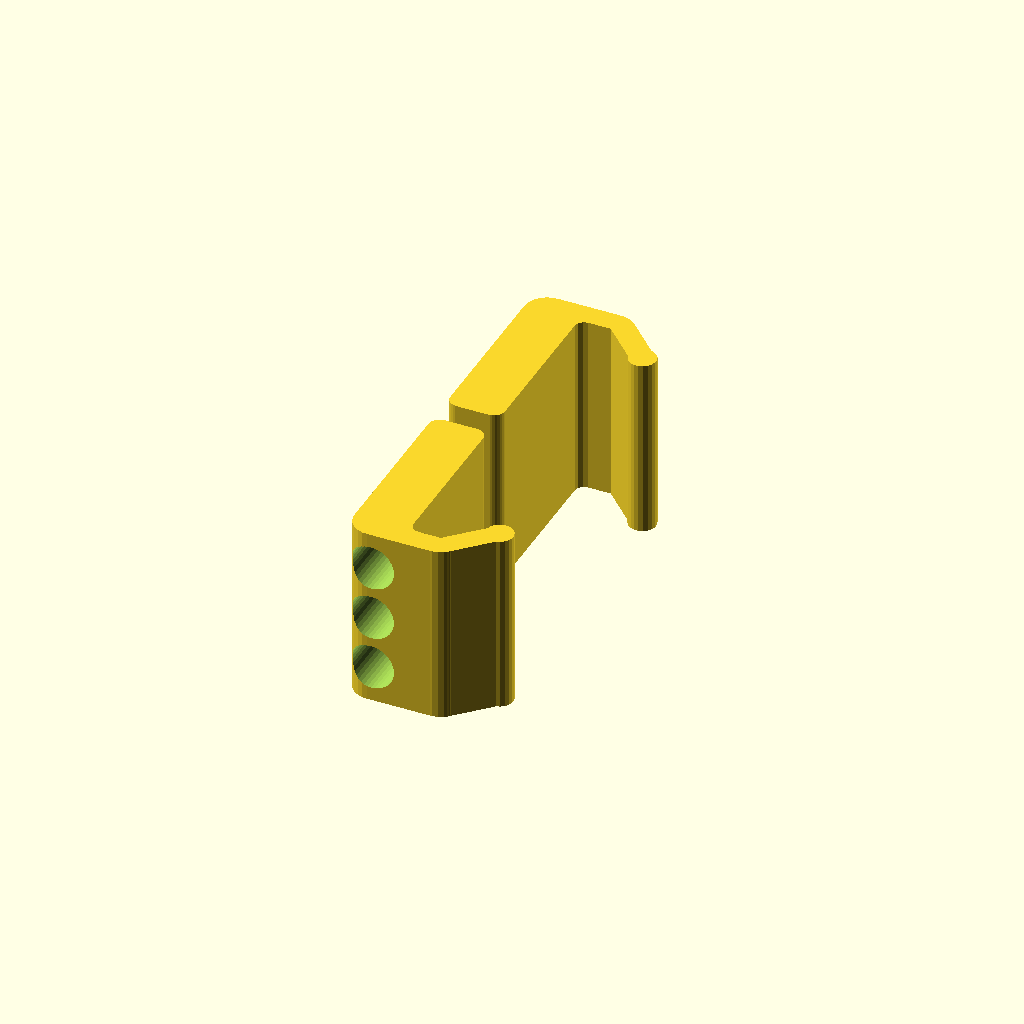
Cell 1: rendered with the file's own defaults.
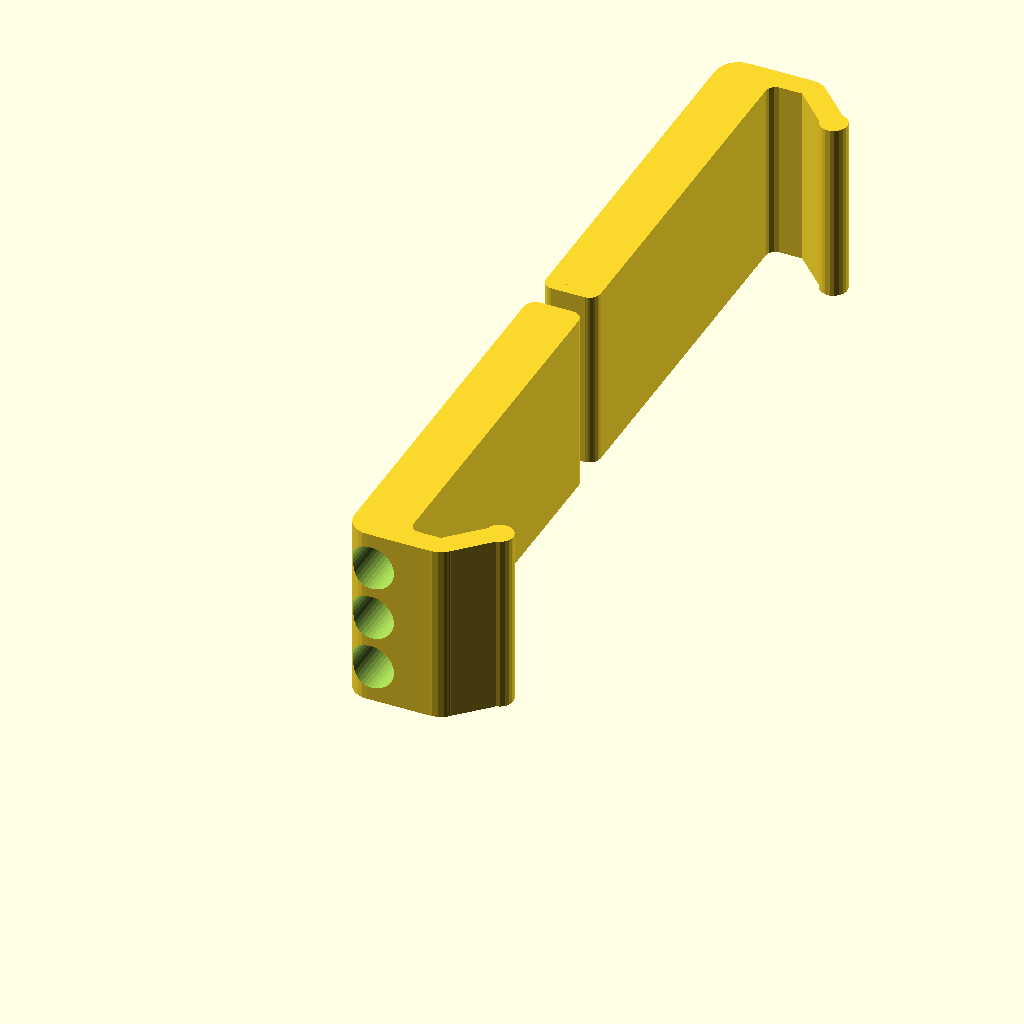
Cell 2 — handh set to 180, the other parameters unchanged.
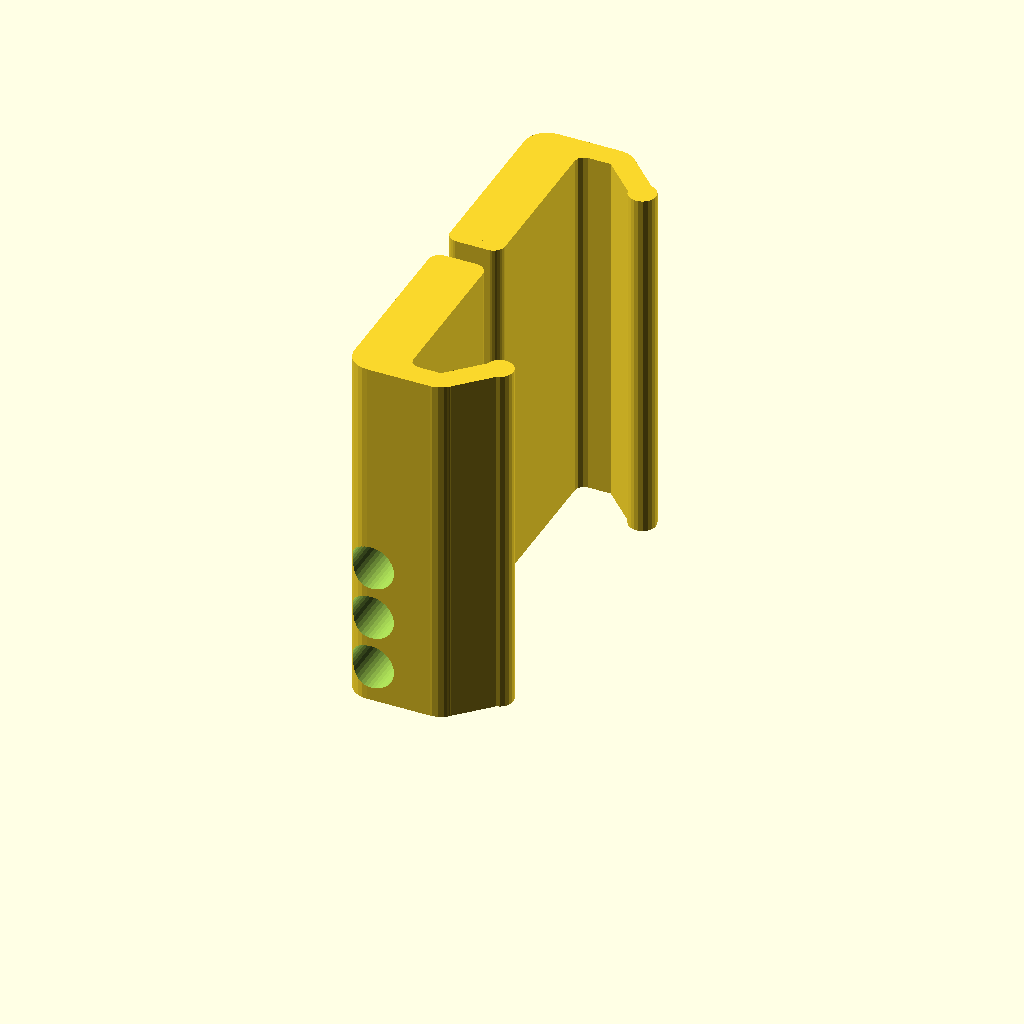
Cell 3: handt = 80 (everything else at default).
One fixed orthographic camera (rotation 55°, 0°, 25°; colour scheme Cornfield) for every cell.
Source of the model, Gimbal.scad:
bd=70;
t=1.6;
ib=12;
handh=90;
handt=40;
gap=10.4;
holedeep=handh/2-gap/2-2;
echo(str("Hole depth: ",holedeep));

intersection(){
  *cube([30,35,60]);
  difference() {
    linear_extrude(handt,convexity=3) {
      difference() {
        rsquare([24,handh]);
        translate([12,5]) rsquare([7,handh-10],r=2,$fn=12);
        translate([14,5]) square([10,handh-10]);
      }
      
      mirrory(handh) translate([27.5,10]) rotate([0,0,135]) {
        translate([0,-2]) circle(d=6,$fn=20);
        translate([-2.5,-2]) square([5,12]);
      }
    }
    translate([-.01,handh/2-gap/2,-.01]) difference() {
      cube([20,gap,handh-9.98]);
      mirrory(gap) {
      translate([2.5,0,-.01]) cylinder(d=5,$fn=30,h=handh-9.96);
      translate([9.5,0,-.01]) cylinder(d=5,$fn=30,h=handh-9.96);
      translate([2.5,0,-.01]) cube([7,2.5,handh-9.96]);
      }
    }
    for(z=[8:12:32])
      translate([6,-.01,z]) rotate([-90,0]) {
        cylinder(d=3,h=handh+10,$fn=20);
        cylinder(d=4,h=handh/2,$fn=30);
        translate([0,0,handh+.02]) mirror([0,0,1]) cylinder(d=10,h=holedeep,$fn=40);
        cylinder(d=10,h=holedeep,$fn=40);
      }
  }
}
*difference() {
  cube([70,5,20]);
  translate([5,-.01,5])
    cube([60,5.02,10]);
  translate([10,-.01,14]) cube([50,5.02,10]);
}
*%iPhone7();

module rsquare(dims,r=5,$fn=25)
{
  translate([r,0]) square([dims[0]-r*2,dims[1]]);
  translate([0,r]) square([dims[0],dims[1]-r*2]);
  for(x=[r,dims[0]-r],y=[r,dims[1]-r])
    translate([x,y]) circle(r=r,$fn=$fn);
}
module iPhone7()
{
  cube([67.1,138.3,7.1]);
}

*intersection() {
  translate([-100,-100,0]) cube([200,200,5]);
  fullset();
}

module fullset(ring1=1,ring2=1,center=1) {
  if(ring1)
    spinring(bd,skip1=1);
  if(ring2)
    rotate([0,0,90]) spinring(bd-ib-t*2);
*spinring(bd-ib*2-t*4);
  if(center)
    rotate([0,0,90]) difference(){
      cylinder(d=bd-ib*2-t*2,h=10,$fn=50);
      translate([0,0,-.01]) cylinder(d=10,h=10.02,$fn=30);
      rotate([0,0,30]) translate([0,0,1]) cylinder(d=25.4*.6,h=8.02,$fn=6);
      mirrorx() {
        translate([-22,0,5]) rotate([0,90]) cylinder(d=7,h=20,$fn=30);
        translate([-17.75,0,5]) rotate([0,90]) cylinder(d=8.6,h=3.4,$fn=40);
        mirrory() translate([-16,-7.5,-.01]) cylinder(d=3,h=10.02,$fn=20);
        *translate([-16,-3,2]) cube([3,6,10]);
      }
    }
}
module spinring(d,t=t,skip1=0)
{
  difference() {
    union() {
      ring(od=d,t=t,h=10,$fn=max(20,d));
      intersection() {
        for(r=[0:90:360]) rotate([0,0,r]) {
          if(skip1&&r%180==90)
          {
            translate([d*-.5+.75,0]) cylinder(d=7,h=10,$fn=40);
          } else {
            translate([d*-.5-1.6,-10]) {
              translate([0,2.5,0]) cube([6.4,20-2.5*2,10]);
              translate([3.2,2.5]) cylinder(d=6.4,h=10,$fn=40);
              translate([3.2,20-2.5]) cylinder(d=6.4,h=10,$fn=40);
            }
          }
        }
        *cylinder(d=d,h=10,$fn=max(20,d));
      }
    }
    for(r=[0,90]) rotate([0,0,r]) {
      if(skip1&&r==90)
        mirrorx() translate([d*-.5+.75,0,-.01]) cylinder(d=3,h=10.02,$fn=20);
      else
        mirrory() mirrorx() translate([d*-.5+1.6,-7.5,-.01]) cylinder(d=3,h=10.02,$fn=20);
    }
    for(r=skip1?[0,180]:[0:90:360]) rotate([0,0,r])
    translate([d*-.5-2,0,5]) rotate([0,90,0]) cylinder(d=7,h=10,$fn=30);
    *translate([0,d*-.5-2,5]) rotate([-90,0]) cylinder(d=7,h=10,$fn=30);
    for(r=skip1?[0]:[0,90]) rotate([0,0,r]) mirrorx() translate([d*-.5+t-1.6,0,5]) rotate([0,90]) {
        translate([0,0,-.11]) cylinder(d=8.6,h=3.4,$fn=40);
      *translate([0,-4.1,0]) mirror([1,0]) cube([8.2,8.2,3.2]);
    }
  }
}

module ring(od,t,h,$fn=50)
{
  linear_extrude(h,convexity=3) {
    difference(){
      circle(d=od,$fn=$fn);
      circle(d=od-t*2,$fn=$fn);
    }
  }
}
module mirrorx(off=0) {
  translate([off/2,0]) for(m=[0,1]) mirror([m,0]) translate([-off/2,0]) children();
}
module mirrory(off=0) {
  translate([0,off/2,0]) for(m=[0,1]) mirror([0,m,0]) translate([0,off/-2,0]) children();
}
Customizer parameters (derived from the source; name, type, default, range or options):
bd: number, default 70
t: number, default 1.6
ib: number, default 12
handh: number, default 90
handt: number, default 40
gap: number, default 10.4
